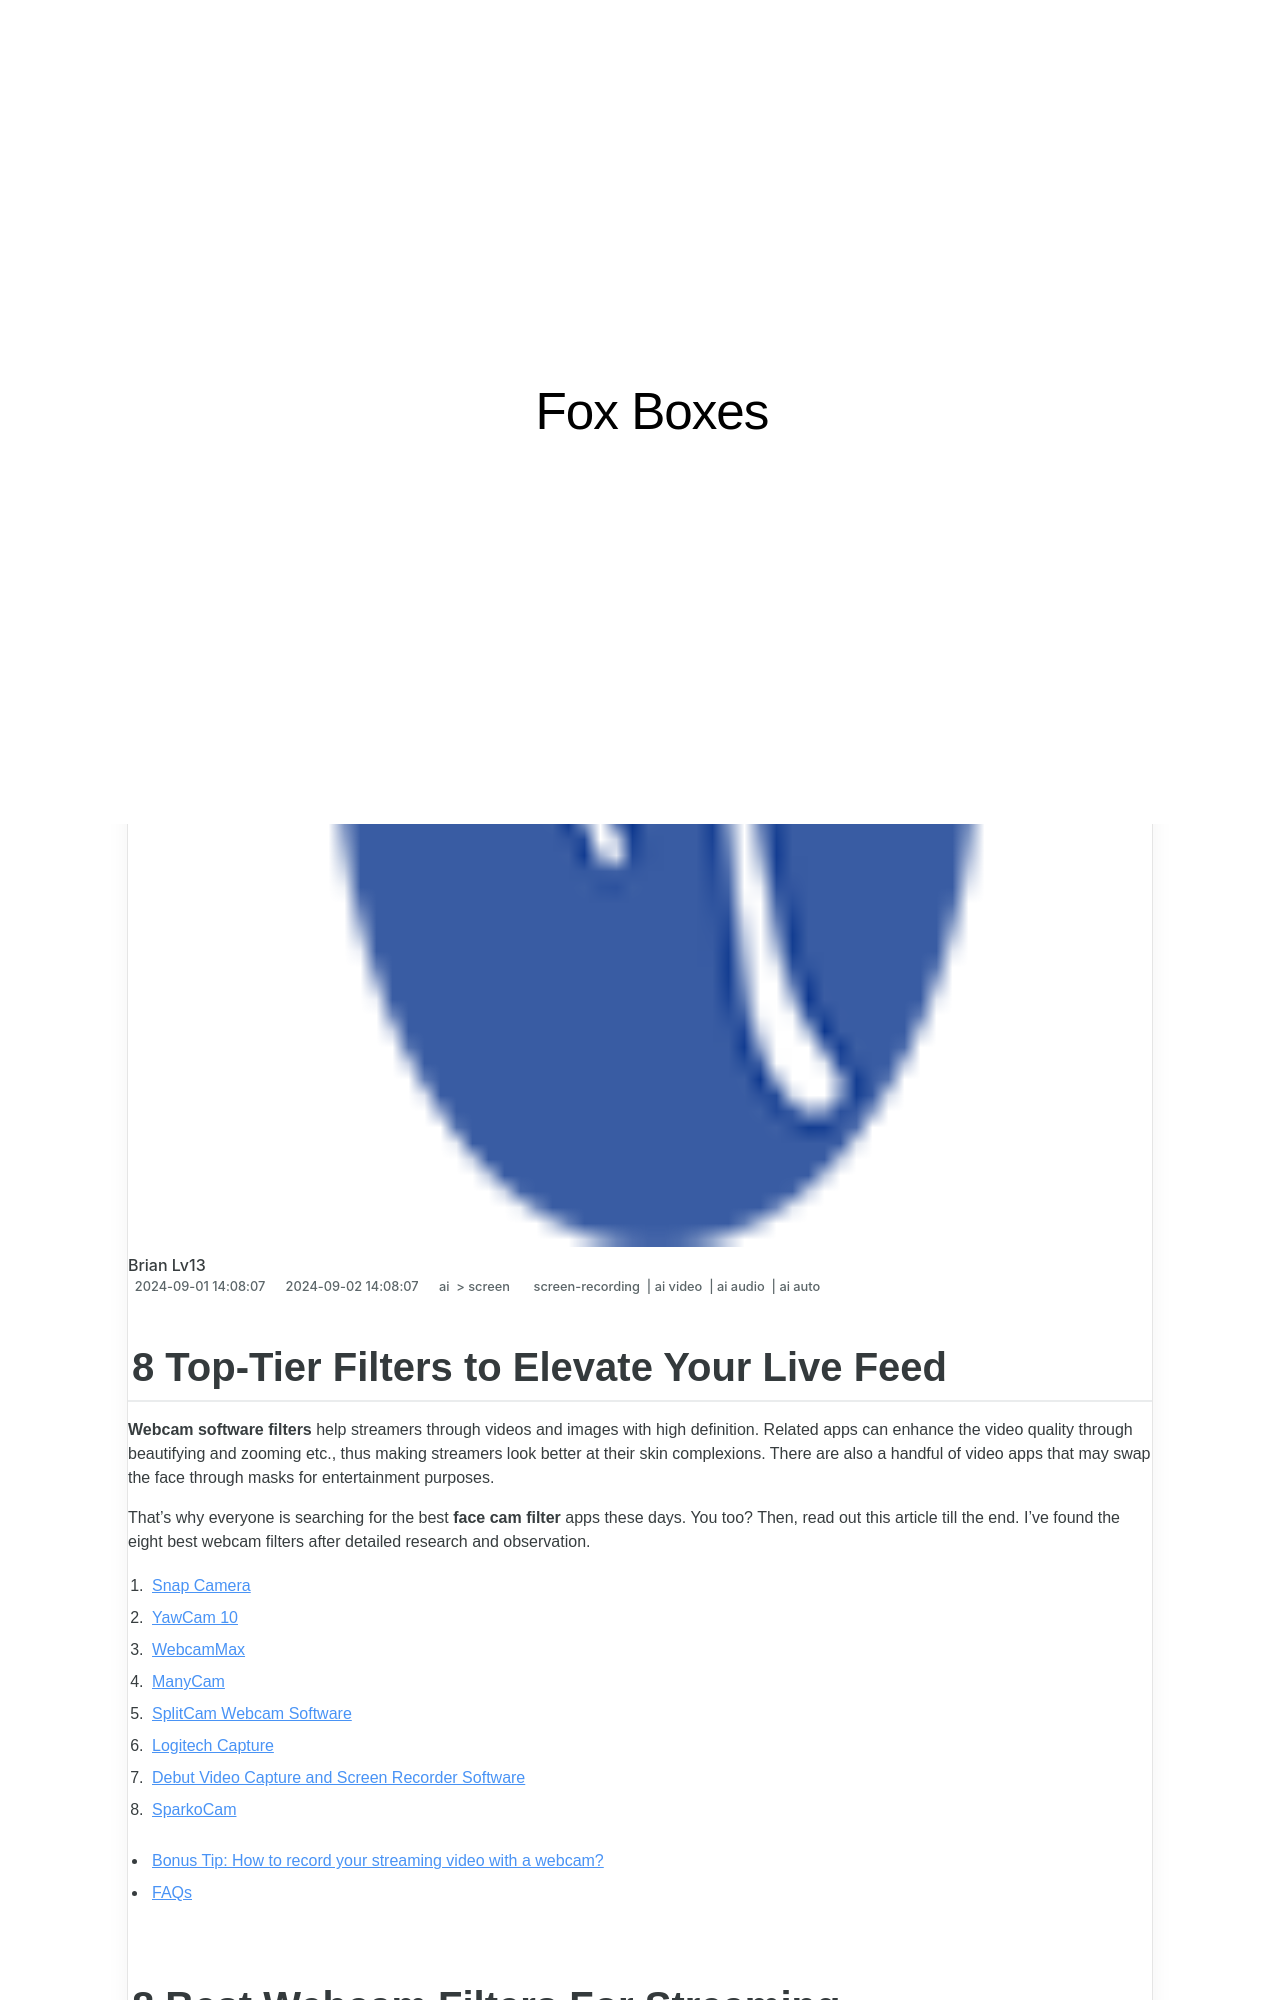

repository: techidaily/site-fox-boxes · page: 2024-approved-8-top-tier-filters-to-elevate-your-live-feed/index.html · generator: jekyll

---
title: "\"2024 Approved  8 Top-Tier Filters to Elevate Your Live Feed\""
date: 2024-09-01T14:08:07.503Z
updated: 2024-09-02T14:08:07.503Z
tags: 
  - screen-recording
  - ai video
  - ai audio
  - ai auto
categories: 
  - ai
  - screen
description: "\"This Article Describes 2024 Approved: 8 Top-Tier Filters to Elevate Your Live Feed\""
excerpt: "\"This Article Describes 2024 Approved: 8 Top-Tier Filters to Elevate Your Live Feed\""
keywords: "\"Live Feed Filters,Premium Live Stream,Quality Feed Enhancement,Elite Filter Selection,Stream Quality Booster,Top-Tier Filtration,Elevated Video Feed\""
thumbnail: https://thmb.techidaily.com/e99583f6b5b06e719853b0ad4d8e79890585ba4f6bebb22736b51161b0bbe49e.jpg
---

## 8 Top-Tier Filters to Elevate Your Live Feed

**Webcam software filters** help streamers through videos and images with high definition. Related apps can enhance the video quality through beautifying and zooming etc., thus making streamers look better at their skin complexions. There are also a handful of video apps that may swap the face through masks for entertainment purposes.

That’s why everyone is searching for the best **face cam filter** apps these days. You too? Then, read out this article till the end. I’ve found the eight best webcam filters after detailed research and observation.

1. [Snap Camera](#part1-1)
2. [YawCam 10](#part1-2)
3. [WebcamMax](#part1-3)
4. [ManyCam](#part1-4)
5. [SplitCam Webcam Software](#part1-5)
6. [Logitech Capture](#part1-6)
7. [Debut Video Capture and Screen Recorder Software](#part1-7)
8. [SparkoCam](#part1-8)

* [Bonus Tip: How to record your streaming video with a webcam?](#part2)
* [FAQs](#part3)

## 8 Best Webcam Filters For Streaming
